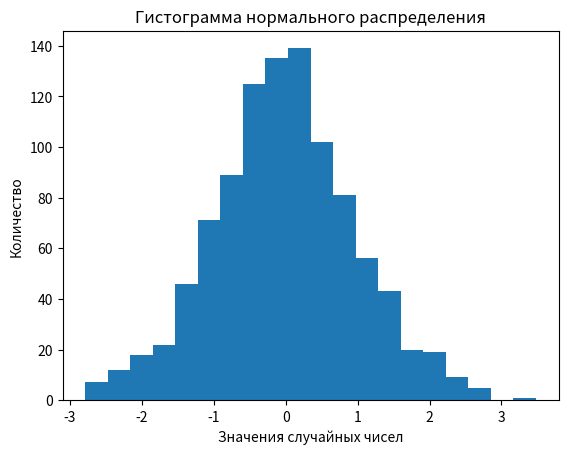

Source code (Python):
import matplotlib.pyplot as plt
import numpy as np

mean = 0 # Среднее значение
std_dev = 1 # Стандартное отклонение
num_samples = 1000 # Количество образцов
# Генерация случайных чисел, распределенных по нормальному распределению
data = np.random.normal(mean, std_dev, num_samples)

# Построение гистограммы
plt.hist(data, bins=20)
plt.xlabel('Значения случайных чисел')
plt.ylabel('Количество')
plt.title('Гистограмма нормального распределения')
plt.show()
